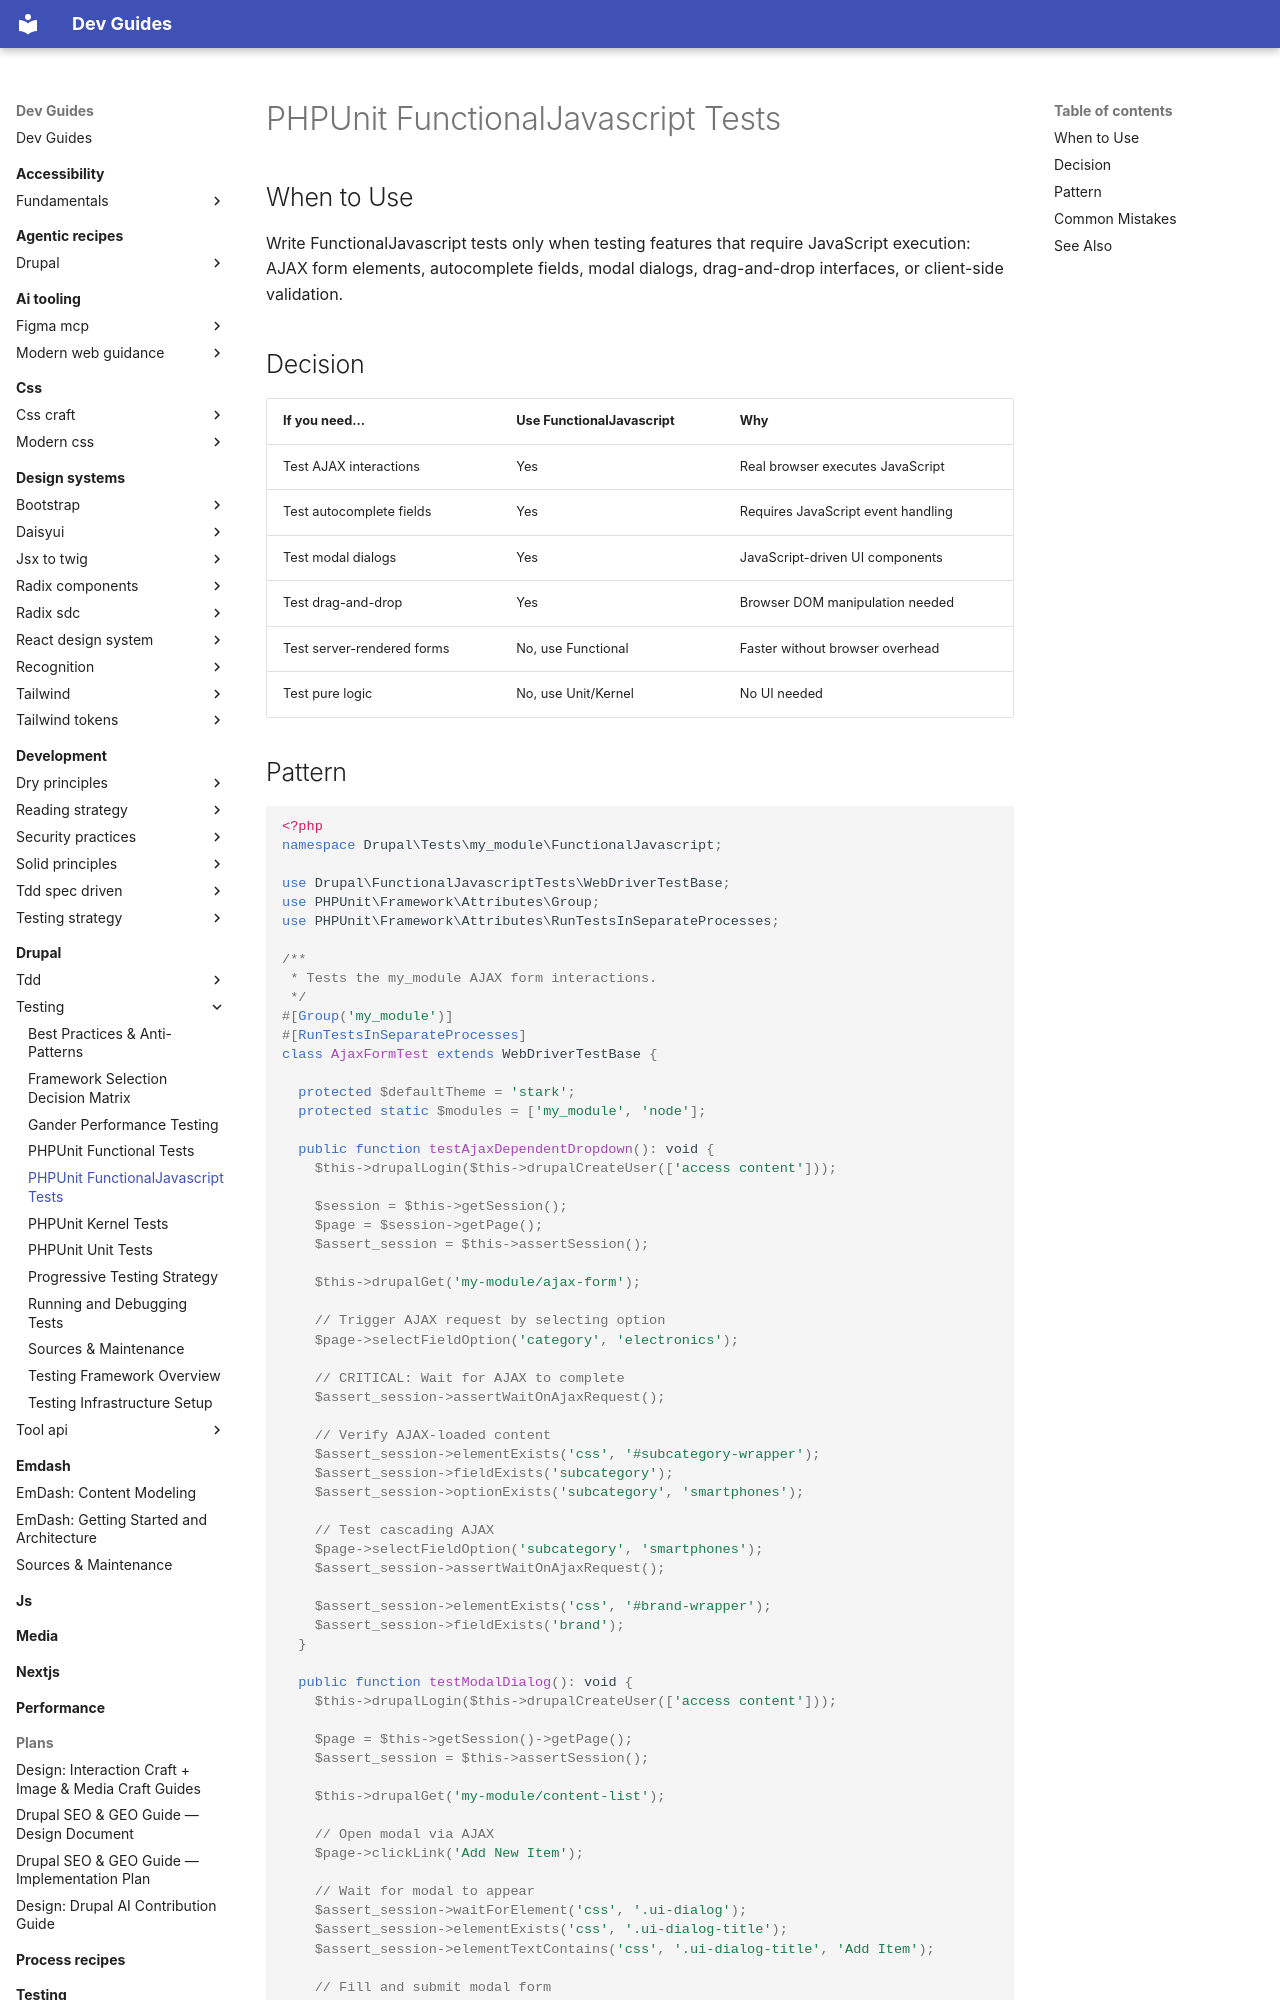

repository: camoa/dev-guides · page: drupal/testing/phpunit-functionaljavascript-tests/index.html · generator: mkdocs

---
description: Write PHPUnit FunctionalJavascript tests for AJAX interactions, autocomplete, modals, and client-side JavaScript
tldr: "Write FunctionalJavascript tests only when testing features that require JavaScript execution: AJAX form elements, autocomplete fields, modal dialogs, drag-and-drop interfaces, or client-side validation."
drupal_version: "11.x"
---

# PHPUnit FunctionalJavascript Tests

## When to Use

Write FunctionalJavascript tests only when testing features that require JavaScript execution: AJAX form elements, autocomplete fields, modal dialogs, drag-and-drop interfaces, or client-side validation.

## Decision

| If you need... | Use FunctionalJavascript | Why |
|----------------|--------------------------|-----|
| Test AJAX interactions | Yes | Real browser executes JavaScript |
| Test autocomplete fields | Yes | Requires JavaScript event handling |
| Test modal dialogs | Yes | JavaScript-driven UI components |
| Test drag-and-drop | Yes | Browser DOM manipulation needed |
| Test server-rendered forms | No, use Functional | Faster without browser overhead |
| Test pure logic | No, use Unit/Kernel | No UI needed |
